Image classification data set "Classification-Of-Singapore-Traffic-Road-Signs" (K-ee-nn/Classification-Of-Singapore-Traffic-Road-Signs on GitHub). Class labels (2): stop sign, U-turn sign.

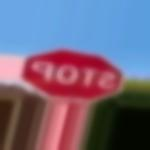
Label: stop sign

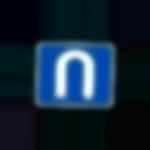
Label: U-turn sign

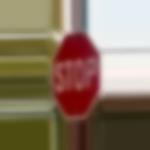
Label: stop sign

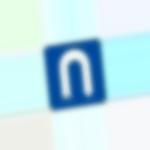
Label: U-turn sign

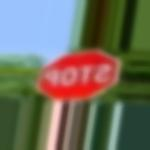
Label: stop sign

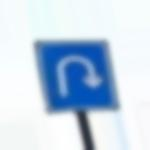
Label: U-turn sign
